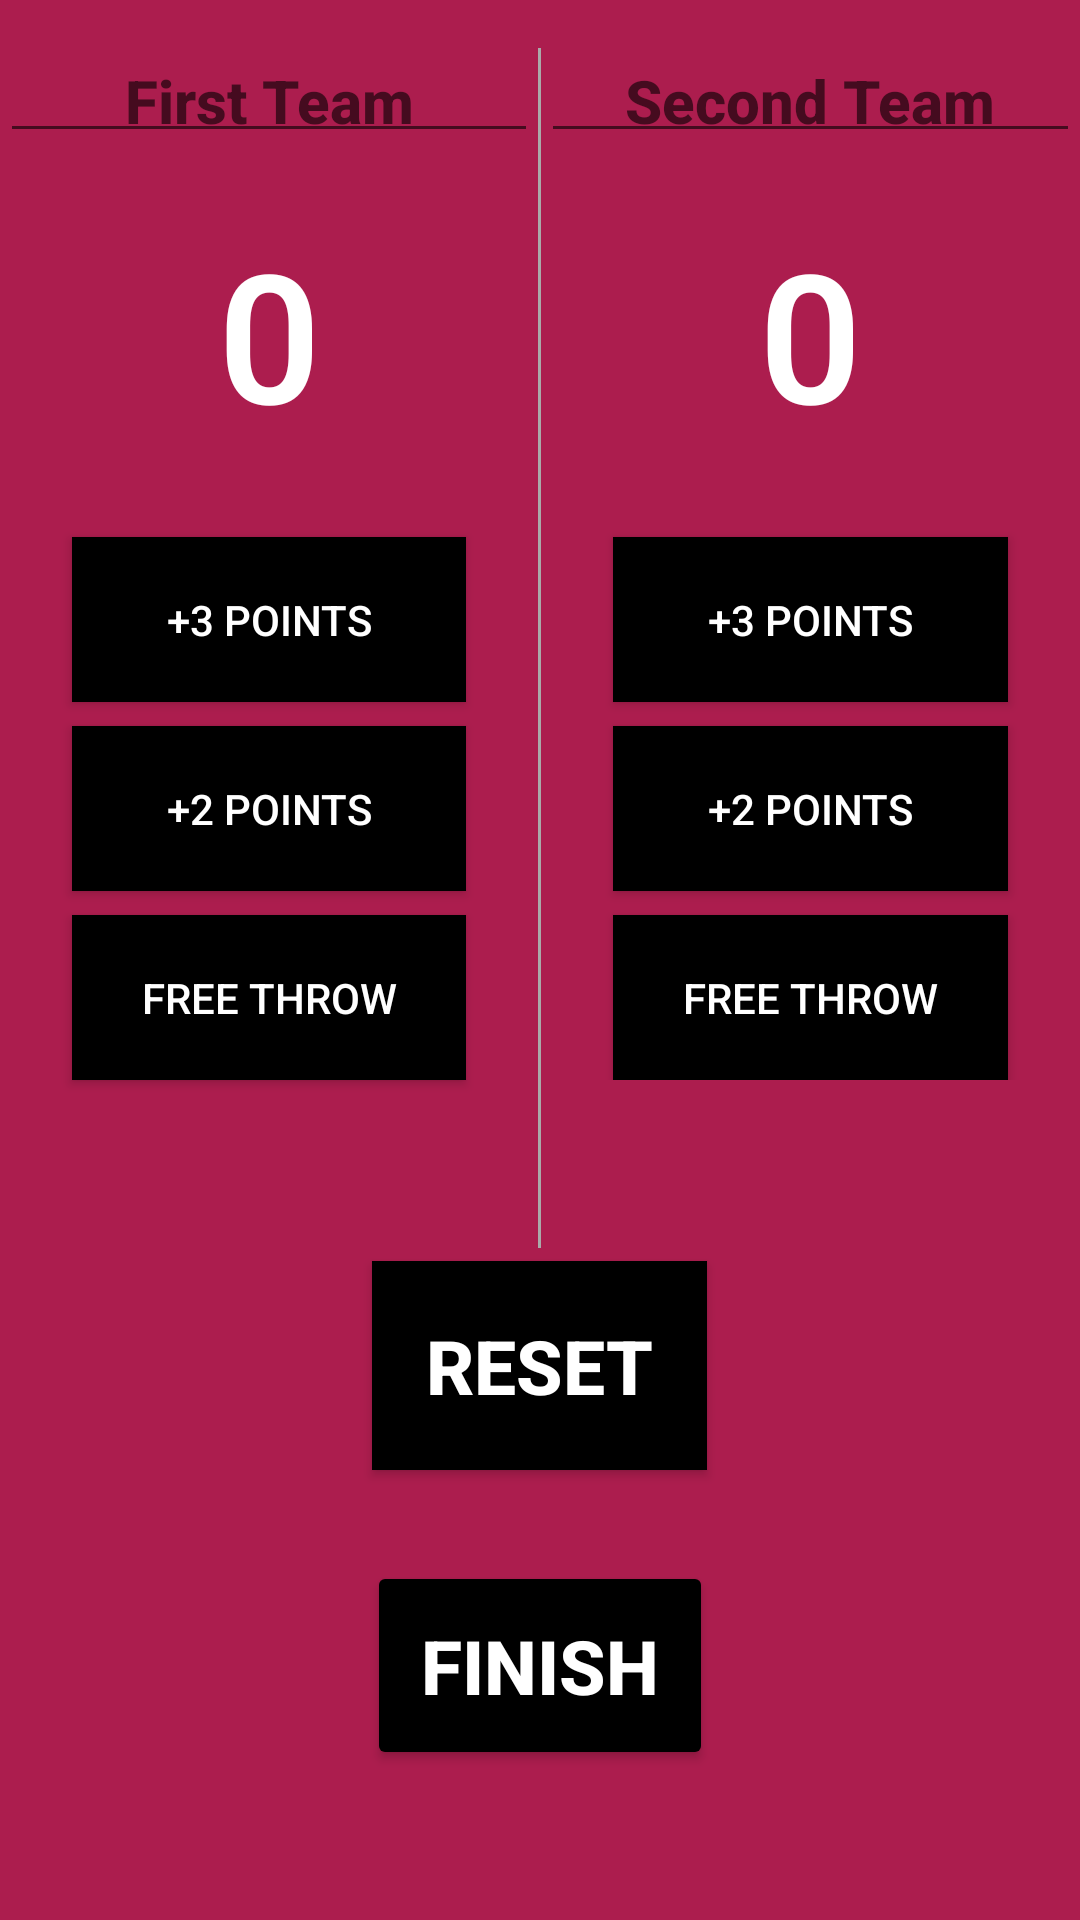

The Android layout XML behind this screen, and the referenced resources:
<!-- AndroidManifest.xml: application theme AppTheme -->
<!-- res/layout/activity_welcome.xml -->
<?xml version="1.0" encoding="utf-8"?>
<RelativeLayout xmlns:android="http://schemas.android.com/apk/res/android"
    xmlns:app="http://schemas.android.com/apk/res-auto"
    xmlns:tools="http://schemas.android.com/tools"
    android:layout_width="match_parent"
    android:layout_height="match_parent"
    android:background="#AC1D4E">

    <LinearLayout
        android:layout_width="match_parent"
        android:layout_height="match_parent"
        android:orientation="horizontal">

        <LinearLayout
            android:layout_width="0dp"
            android:layout_height="match_parent"
            android:layout_weight="1"
            android:orientation="vertical">

            <EditText
                android:layout_width="match_parent"
                android:layout_height="wrap_content"
                android:layout_marginTop="16dp"
                android:fontFamily="sans-serif-medium"
                android:gravity="center_horizontal"
                android:hint="@string/first_team"
                android:padding="4dp"
                android:textColor="@android:color/white"
                android:textSize="20sp"
                android:textStyle="bold" />

            <TextView
                android:id="@+id/team_a_score"
                android:layout_width="match_parent"
                android:layout_height="wrap_content"
                android:layout_marginTop="16dp"
                android:layout_marginBottom="24dp"
                android:fontFamily="sans-serif-light"
                android:gravity="center_horizontal"
                android:padding="4dp"
                android:text="0"
                android:textColor="#ffffff"
                android:textSize="60dp"
                android:textStyle="bold" />

            <Button
                android:layout_width="match_parent"
                android:layout_height="wrap_content"
                android:layout_marginLeft="24dp"
                android:layout_marginRight="24dp"
                android:layout_marginBottom="8dp"
                android:background="@android:color/black"
                android:onClick="addThreeForTeamA"
                android:padding="18dp"
                android:text="+3 Points"
                android:textColor="@android:color/white" />

            <Button
                android:layout_width="match_parent"
                android:layout_height="wrap_content"
                android:layout_marginLeft="24dp"
                android:layout_marginRight="24dp"
                android:layout_marginBottom="8dp"
                android:background="@android:color/black"
                android:onClick="addTwoForTeamA"
                android:padding="18dp"
                android:text="+2 Points"
                android:textColor="@android:color/white" />

            <Button
                android:layout_width="match_parent"
                android:layout_height="wrap_content"
                android:layout_marginLeft="24dp"
                android:layout_marginRight="24dp"
                android:background="@android:color/black"
                android:onClick="addOneForTeamA"
                android:padding="18dp"
                android:text="Free Throw"
                android:textColor="@android:color/white" />
        </LinearLayout>
        


        <View
            android:layout_width="1dp"
            android:layout_height="400dp"
            android:layout_marginTop="16dp"
            android:background="@android:color/darker_gray" />

        <LinearLayout
            android:layout_width="0dp"
            android:layout_height="wrap_content"
            android:layout_weight="1"
            android:orientation="vertical">

            <EditText
                android:layout_width="match_parent"
                android:layout_height="wrap_content"
                android:layout_marginTop="16dp"
                android:fontFamily="sans-serif-medium"
                android:gravity="center_horizontal"
                android:hint="@string/second_team"
                android:padding="4dp"
                android:textColor="@android:color/white"
                android:textSize="20sp"
                android:textStyle="bold" />

            <TextView
                android:id="@+id/team_b_score"
                android:layout_width="match_parent"
                android:layout_height="wrap_content"
                android:layout_marginTop="16dp"
                android:layout_marginBottom="24dp"
                android:fontFamily="sans-serif-light"
                android:gravity="center_horizontal"
                android:padding="4dp"
                android:text="0"
                android:textColor="#ffffff"
                android:textSize="60dp"
                android:textStyle="bold" />

            <Button
                android:layout_width="match_parent"
                android:layout_height="wrap_content"
                android:layout_marginLeft="24dp"
                android:layout_marginRight="24dp"
                android:layout_marginBottom="8dp"
                android:background="@android:color/black"
                android:onClick="addThreeForTeamB"
                android:padding="18dp"
                android:text="+3 Points"
                android:textColor="@android:color/white" />

            <Button
                android:layout_width="match_parent"
                android:layout_height="wrap_content"
                android:layout_marginLeft="24dp"
                android:layout_marginRight="24dp"
                android:layout_marginBottom="8dp"
                android:background="@android:color/black"
                android:onClick="addTwoForTeamB"
                android:padding="18dp"
                android:text="+2 Points"
                android:textColor="@android:color/white" />

            <Button
                android:layout_width="match_parent"
                android:layout_height="wrap_content"
                android:layout_marginLeft="24dp"
                android:layout_marginRight="24dp"
                android:background="@android:color/black"
                android:onClick="addOneForTeamB"
                android:padding="18dp"
                android:text="Free Throw"
                android:textColor="@android:color/white" />
        </LinearLayout>

    </LinearLayout>

    <Button
        android:id="@+id/create_reset_btn"
        android:layout_width="wrap_content"
        android:layout_height="wrap_content"
        android:layout_alignParentBottom="true"
        android:layout_centerInParent="true"
        android:layout_marginBottom="150dp"
        android:background="@android:color/black"
        android:onClick="resetScore"
        android:padding="18dp"
        android:text="Reset"
        android:textColor="@android:color/white"
        android:textSize="25dp"
        android:textStyle="bold" />

    <Button
        android:id="@+id/finish_btn"
        android:layout_width="wrap_content"
        android:layout_height="wrap_content"
        android:padding="18dp"
        android:layout_alignParentBottom="true"
        android:layout_centerInParent="true"
        android:layout_marginBottom="50dp"
        android:text="Finish"
        android:textColor="@android:color/white"
        android:textSize="25dp"
        android:textStyle="bold" />
</RelativeLayout>
<!-- resources referenced by this layout -->
<resources>
  <string name="first_team">First Team</string>
  <string name="second_team">Second Team</string>
  <style name="AppTheme" parent="Theme.AppCompat.Light">
      
      <item name="colorPrimary">#9307B3</item>
      
      <item name="colorButtonNormal">@android:color/black</item>
  </style>
</resources>
